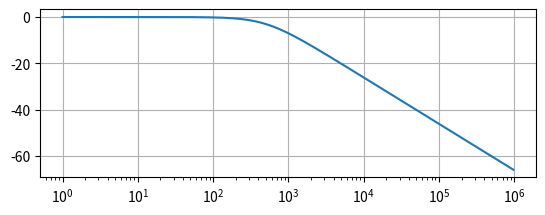
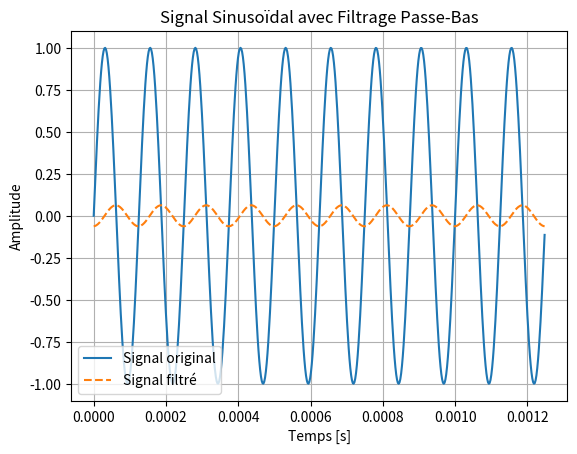
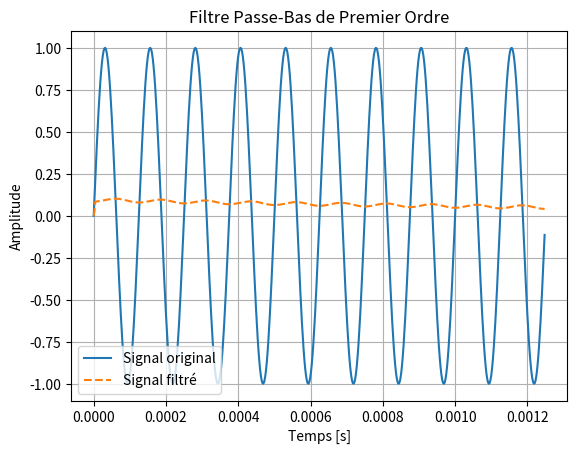

Recreate these plots in Python, in order.
#Importation bibliothèques
from numpy import *
from matplotlib.pyplot import *
from pylab import *

# définition fonction de tranfert
# [redacted]
ft=8000 # fréquence de mon signal
dureeT = 10/ft   #Observation temporelle sur 10 période


H0=1 # gain statique
fc=500# fréquence de coupure

fe=441000 # fréquence ech

######################## A SUPP
#fcnt=wt/we
#wcnt=2*pi*fcnt
##################################


#Signal temporel : 
t = np.linspace(0, dureeT, int(dureeT * fe), endpoint=False)  # Vecteur temps
x = np.sin(2 * np.pi * ft * t)  # Signal sinusoïdal

wc=2*np.pi*fc #Pulsation de coupure

def H(f):
    return H0 / (1 + 1j * f * 2 * np.pi / wc)


#Test à mofidier...
def filtreNumTemp(data, alpha):
    filtered_data = np.zeros_like(data) #Creation donnee sortie meme type que data
    filtered_data[0] = data[0]
    filtered_data[1] = 0.25*(data[1] + data[0])
    filtered_data[2] = 0.25*(data[2] + data[1] + data[0])



    for i in range(3, len(data)):
        filtered_data[i] = (1 - alpha) * filtered_data[i-1] + alpha * data[i]
    return filtered_data




# [redacted]
#Découpage des puissances de 1  à 100000
puissance=arange(0,6,0.01)

#définition des pulsations
f=10**puissance
fn=f/(fe)




#définition du module en dB
module=20*log10(absolute(H(f)))


################################## Filtrage de mon signal
# Calculer la transformée de Fourier du signal
X = np.fft.fft(x)
fSignal = np.fft.fftfreq(len(x), 1/fe)

# Appliquer le filtre dans le domaine fréquentiel
H = H(fSignal)
Y = X * H

# Revenir dans le domaine temporel en utilisant la transformée de Fourier inverse
y = np.fft.ifft(Y).real



plt.figure()
#tracé du diagramme de bode
subplot(211) # nb graphes : 2 colonne :1 ligne 1
semilogx(f,module)
grid(True)


# Affichage des signaux
plt.figure()
plt.plot(t, x, label='Signal original')
plt.plot(t, y, label='Signal filtré', linestyle='--')
plt.xlabel('Temps [s]')
plt.ylabel('Amplitude')
plt.legend()
plt.title('Signal Sinusoïdal avec Filtrage Passe-Bas')
plt.grid()


# Appliquer le filtre passe-bas
alpha = 0.1  # Paramètre de lissage
y = filtreNumTemp(x, fc/fe)
# Affichage des signaux
plt.figure()
plt.plot(t, x, label='Signal original')
plt.plot(t, y, label='Signal filtré', linestyle='--')
plt.xlabel('Temps [s]')
plt.ylabel('Amplitude')
plt.legend()
plt.title('Filtre Passe-Bas de Premier Ordre')
plt.grid()
plt.show()
###Autre méthode




